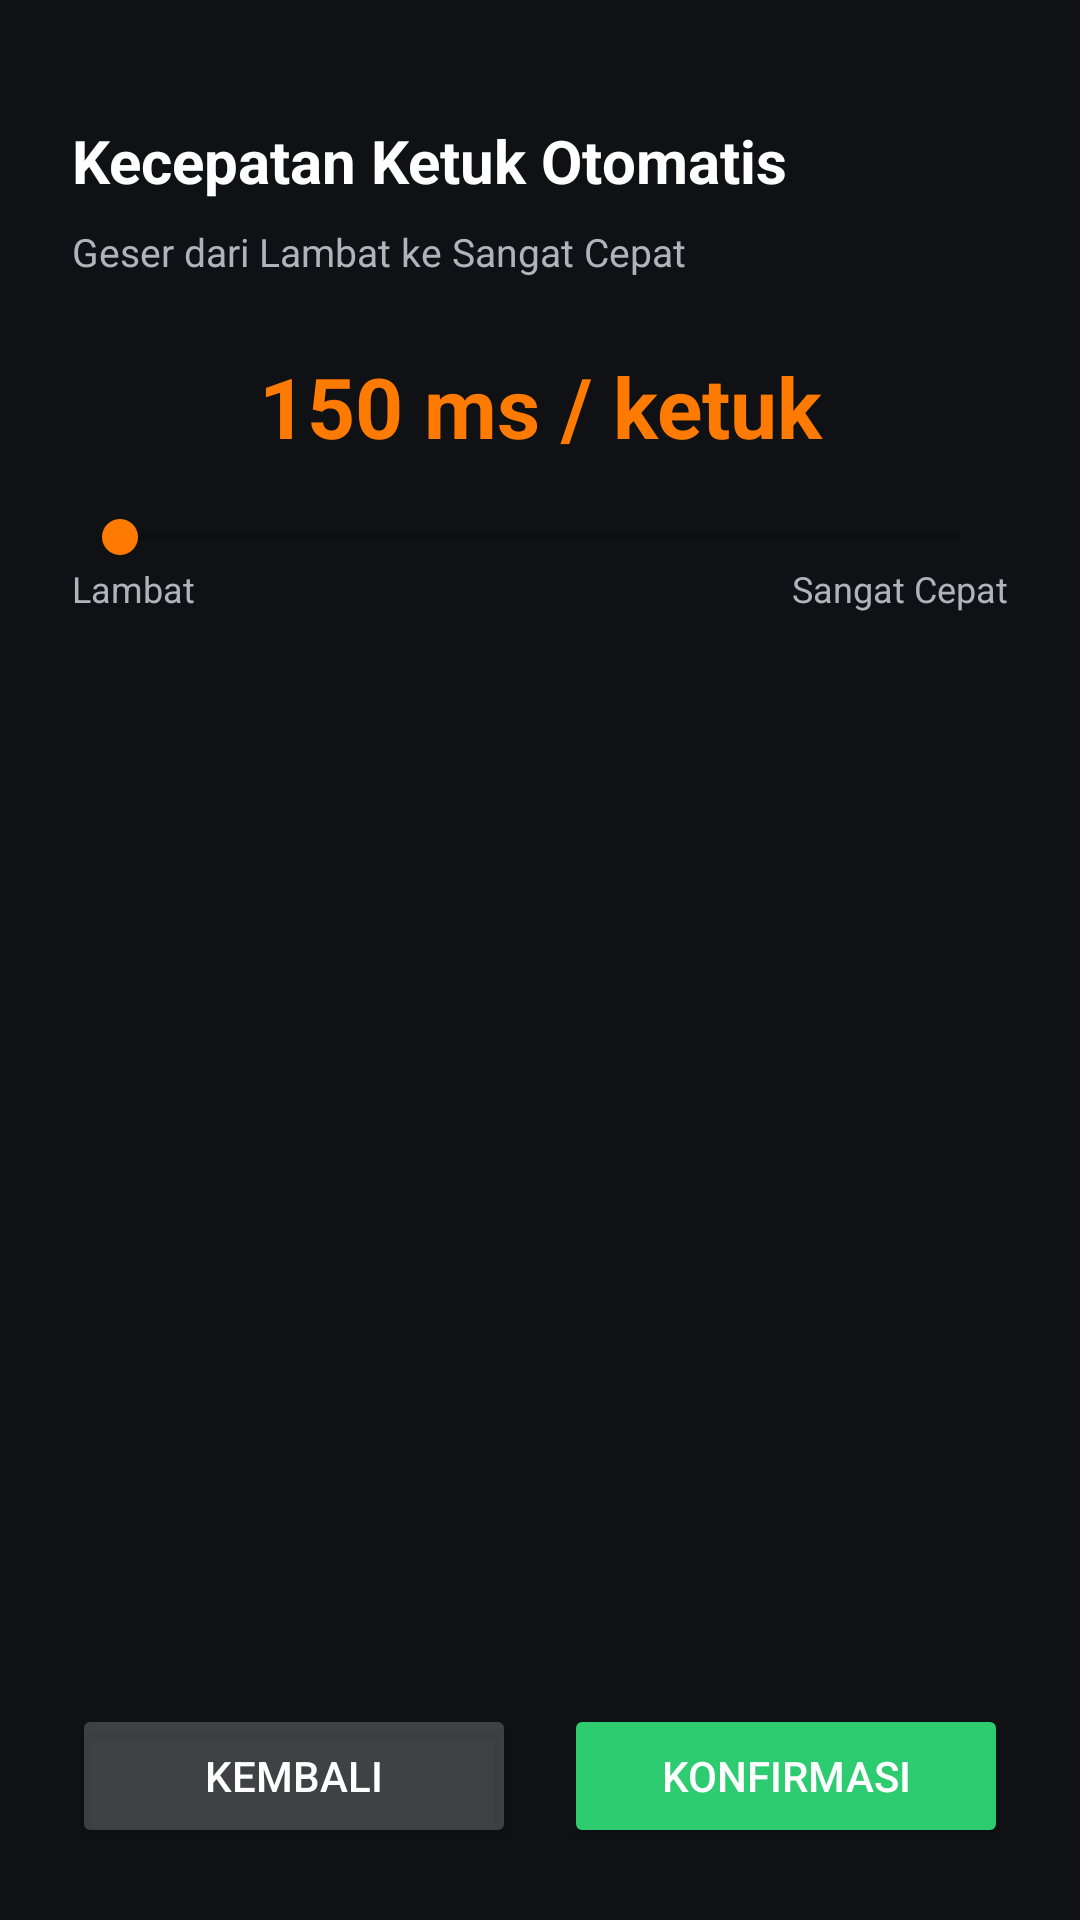

Android layout source for this screen:
<!-- AndroidManifest.xml: application theme Theme.MakroByGunz -->
<!-- res/layout/activity_speed_settings.xml -->
<?xml version="1.0" encoding="utf-8"?>
<LinearLayout xmlns:android="http://schemas.android.com/apk/res/android"
    android:layout_width="match_parent"
    android:layout_height="match_parent"
    android:background="@color/bg_dark"
    android:orientation="vertical"
    android:padding="24dp">

    <TextView
        android:layout_width="wrap_content"
        android:layout_height="wrap_content"
        android:text="Kecepatan Ketuk Otomatis"
        android:textColor="@color/white"
        android:textSize="20sp"
        android:textStyle="bold"
        android:layout_marginTop="16dp"
        android:layout_marginBottom="8dp" />

    <TextView
        android:layout_width="wrap_content"
        android:layout_height="wrap_content"
        android:text="Geser dari Lambat ke Sangat Cepat"
        android:textColor="@color/grey_text"
        android:textSize="13sp"
        android:layout_marginBottom="24dp" />

    <TextView
        android:id="@+id/tvSpeedValue"
        android:layout_width="match_parent"
        android:layout_height="wrap_content"
        android:gravity="center"
        android:text="150 ms / ketuk"
        android:textColor="@color/accent"
        android:textSize="28sp"
        android:textStyle="bold"
        android:layout_marginBottom="16dp" />

    <SeekBar
        android:id="@+id/seekSpeed"
        android:layout_width="match_parent"
        android:layout_height="wrap_content"
        android:max="100"
        android:progressTint="@color/accent"
        android:thumbTint="@color/accent" />

    <LinearLayout
        android:layout_width="match_parent"
        android:layout_height="wrap_content"
        android:orientation="horizontal">

        <TextView
            android:layout_width="0dp"
            android:layout_height="wrap_content"
            android:layout_weight="1"
            android:text="Lambat"
            android:textColor="@color/grey_text"
            android:textSize="12sp" />

        <TextView
            android:layout_width="0dp"
            android:layout_height="wrap_content"
            android:layout_weight="1"
            android:gravity="end"
            android:text="Sangat Cepat"
            android:textColor="@color/grey_text"
            android:textSize="12sp" />
    </LinearLayout>

    <View
        android:layout_width="match_parent"
        android:layout_height="0dp"
        android:layout_weight="1" />

    <LinearLayout
        android:layout_width="match_parent"
        android:layout_height="wrap_content"
        android:orientation="horizontal">

        <Button
            android:id="@+id/btnBack"
            android:layout_width="0dp"
            android:layout_height="wrap_content"
            android:layout_weight="1"
            android:layout_marginEnd="8dp"
            android:text="Kembali"
            android:backgroundTint="#33FFFFFF"
            android:textColor="@color/white" />

        <Button
            android:id="@+id/btnConfirm"
            android:layout_width="0dp"
            android:layout_height="wrap_content"
            android:layout_weight="1"
            android:layout_marginStart="8dp"
            android:text="Konfirmasi"
            android:backgroundTint="@color/confirm_green"
            android:textColor="@color/white" />
    </LinearLayout>

</LinearLayout>
<!-- resources referenced by this layout -->
<resources>
  <color name="accent">#FF7A00</color>
  <color name="bg_dark">#0F1115</color>
  <color name="confirm_green">#2ECC71</color>
  <color name="grey_text">#B0B3B8</color>
  <color name="white">#FFFFFF</color>
  <style name="Theme.MakroByGunz" parent="Theme.MaterialComponents.DayNight.NoActionBar">
          <item name="colorPrimary">@color/accent</item>
          <item name="colorPrimaryDark">@color/accent_dark</item>
          <item name="colorAccent">@color/accent</item>
          <item name="android:windowBackground">@color/bg_dark</item>
      </style>
  <color name="accent_dark">#CC5F00</color>
</resources>
